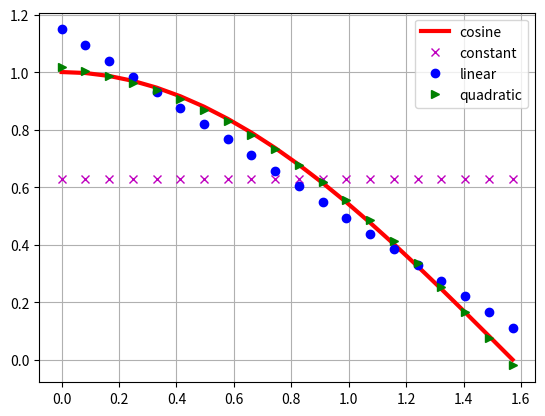

This chart was generated by the following Python code:
#
# Ordinary Least Squares Regression
# A_pyt/h_REG.py
#
import numpy as np
import matplotlib.pyplot as plt

# Regression
x = np.linspace(0.0, np.pi / 2, 20)  # x values
y = np.cos(x)  # y values, i.e. those values to regress
g1 = np.polyfit(x, y, 0)  # OLS of degree 1
g2 = np.polyfit(x, y, 1)  # OLS of degree 2
g3 = np.polyfit(x, y, 2)  # OLS of degree 3

g1y = np.polyval(g1, x)  # calculate regressed values for x vector
g2y = np.polyval(g2, x)
g3y = np.polyval(g3, x)

# Graphical Output
plt.figure()  # intialize new figure
plt.plot(x, y, 'r', lw=3, label='cosine')  # plot original function values
plt.plot(x, g1y, 'mx', label='constant')  # plot regression function values
plt.plot(x, g2y, 'bo', label='linear')
plt.plot(x, g3y, 'g>', label='quadratic')
plt.legend(loc=0)
plt.grid(True)
